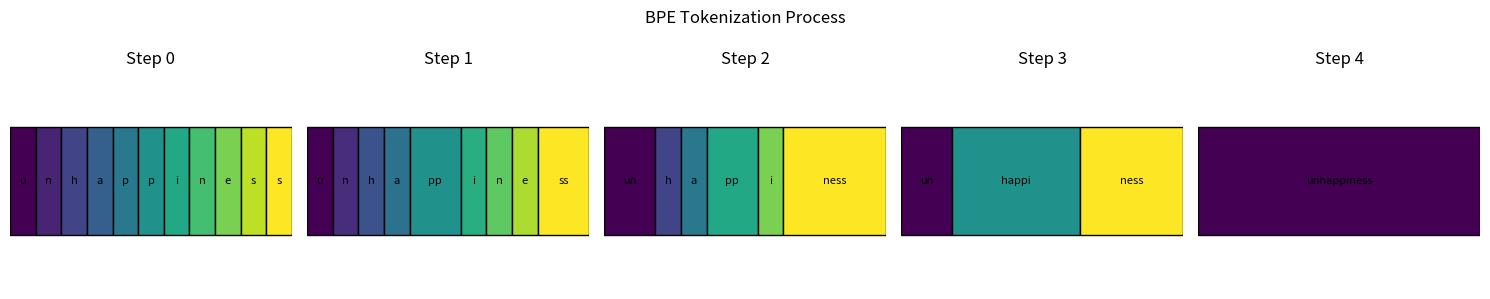

Here is the Python script that generated this plot:
from __future__ import annotations
from collections import Counter, defaultdict
from dataclasses import dataclass
from typing import Dict, List, Tuple
import matplotlib.pyplot as plt
import numpy as np

print("分词器模块加载完成")

@dataclass
class BPEConfig:
    """BPE 配置。"""
    vocab_size: int = 1000
    min_frequency: int = 2
    special_tokens: List[str] = None

    def __post_init__(self):
        if self.special_tokens is None:
            self.special_tokens = ["<pad>", "<unk>", "<bos>", "<eos>"]


class BPETokenizer:
    """BPE 分词器。
    
    Core Idea: 迭代合并最频繁的字节对。
    """

    def __init__(self, config: BPEConfig = BPEConfig()):
        self.config = config
        self.vocab: Dict[str, int] = {}
        self.merges: List[Tuple[str, str]] = []

    def _get_pair_freq(self, splits: Dict[str, List[str]]) -> Dict[Tuple, int]:
        """统计相邻对频率。"""
        pairs = defaultdict(int)
        for split in splits.values():
            for i in range(len(split) - 1):
                pairs[(split[i], split[i+1])] += 1
        return pairs

    def _merge_pair(self, splits: Dict, pair: Tuple[str, str]) -> None:
        """合并指定对。"""
        for word, split in splits.items():
            new_split, i = [], 0
            while i < len(split):
                if i < len(split)-1 and split[i] == pair[0] and split[i+1] == pair[1]:
                    new_split.append(pair[0] + pair[1])
                    i += 2
                else:
                    new_split.append(split[i])
                    i += 1
            splits[word] = new_split


# 测试
tokenizer = BPETokenizer()
print(f"配置: vocab_size={tokenizer.config.vocab_size}")

def train_bpe(tokenizer: BPETokenizer, texts: List[str], num_merges: int = 50) -> None:
    """训练 BPE。"""
    # 初始化：字符级分割
    splits = {w: list(w) for text in texts for w in text.split()}
    
    for _ in range(num_merges):
        pairs = tokenizer._get_pair_freq(splits)
        if not pairs:
            break
        best = max(pairs.items(), key=lambda x: x[1])[0]
        tokenizer._merge_pair(splits, best)
        tokenizer.merges.append(best)
    
    # 构建词表
    for t in tokenizer.config.special_tokens:
        tokenizer.vocab[t] = len(tokenizer.vocab)
    for p in tokenizer.merges:
        token = p[0] + p[1]
        if token not in tokenizer.vocab:
            tokenizer.vocab[token] = len(tokenizer.vocab)


# 训练演示
texts = ["hello world", "hello there", "world peace", "hello hello"]
train_bpe(tokenizer, texts, num_merges=20)
print(f"合并次数: {len(tokenizer.merges)}")
print(f"词表大小: {len(tokenizer.vocab)}")
print(f"前5个合并: {tokenizer.merges[:5]}")

class WordPieceTokenizer:
    """WordPiece 分词器 (BERT)。
    
    Core Idea: 选择最大化似然的合并。
    Score(pair) = freq(pair) / (freq(a) * freq(b))
    """

    def __init__(self, vocab_size: int = 1000):
        self.vocab_size = vocab_size
        self.vocab: Dict[str, int] = {}

    def compute_score(self, pair: Tuple[str, str], freqs: Dict[str, int]) -> float:
        """计算合并得分。"""
        freq_ab = freqs.get(pair[0] + pair[1], 0)
        freq_a = freqs.get(pair[0], 1)
        freq_b = freqs.get(pair[1], 1)
        return freq_ab / (freq_a * freq_b) if freq_a * freq_b > 0 else 0


# 对比演示
print("BPE vs WordPiece:")
print("  BPE: 合并频率最高的对")
print("  WordPiece: 合并最大化似然的对")

def visualize_bpe_process():
    """可视化 BPE 过程。"""
    word = "unhappiness"
    steps = [
        list(word),
        ['u', 'n', 'h', 'a', 'pp', 'i', 'n', 'e', 'ss'],
        ['un', 'h', 'a', 'pp', 'i', 'ness'],
        ['un', 'happi', 'ness'],
        ['unhappiness'],
    ]
    
    fig, axes = plt.subplots(1, len(steps), figsize=(15, 3))
    for i, (ax, tokens) in enumerate(zip(axes, steps)):
        colors = plt.cm.viridis(np.linspace(0, 1, len(tokens)))
        x = 0
        for t, c in zip(tokens, colors):
            ax.barh(0, len(t), left=x, height=0.5, color=c, edgecolor='black')
            ax.text(x + len(t)/2, 0, t, ha='center', va='center', fontsize=8)
            x += len(t)
        ax.set_xlim(0, len(word))
        ax.set_ylim(-0.5, 0.5)
        ax.set_title(f'Step {i}')
        ax.axis('off')
    
    plt.suptitle('BPE Tokenization Process')
    plt.tight_layout()
    plt.show()


visualize_bpe_process()